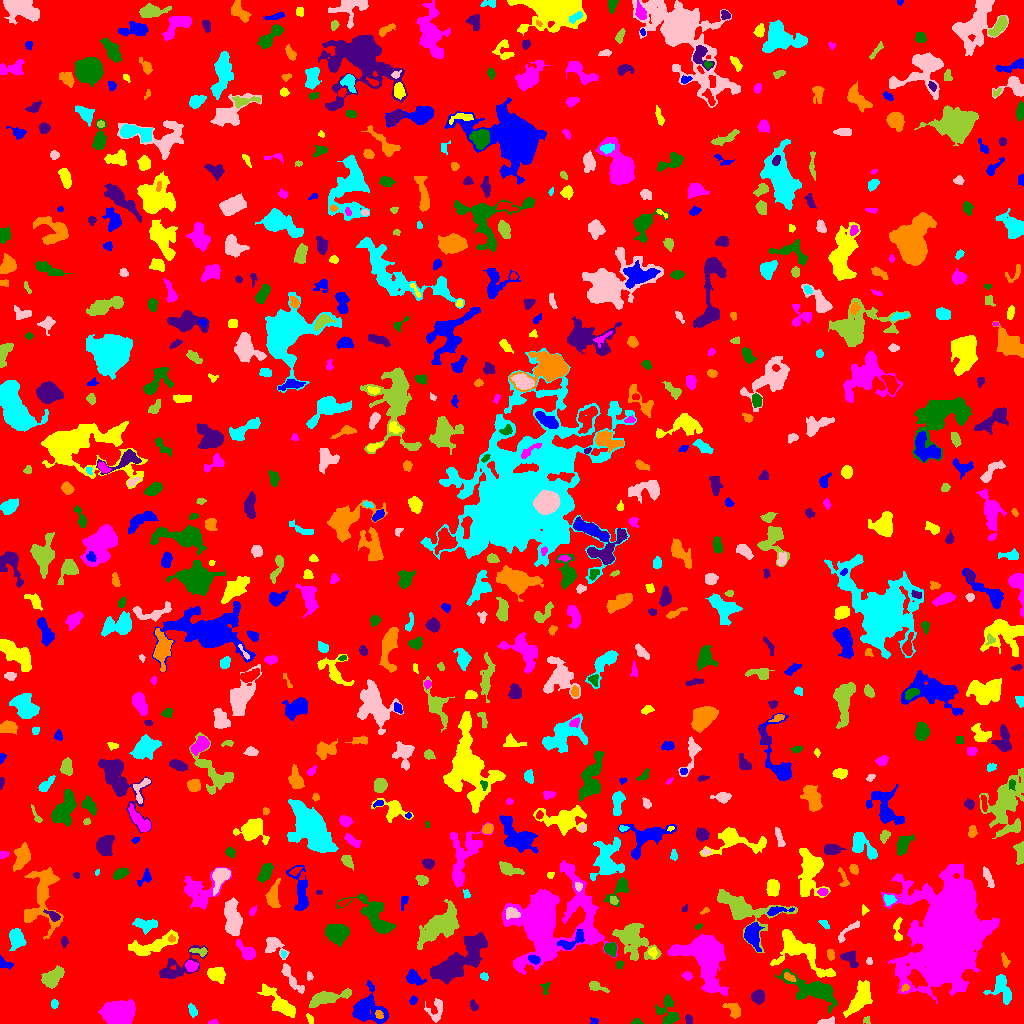

The data file committed next to this chart (first rows):
ID, X, Y, A, B, theta, total_flux, mu_max, mu_median, mu_mean, R_fwhm, R_e, R10, R90, x_start, x_end, y_start, y_end, area, greylevel
0, 510.5, 513.2, 296.4, 293, -0.839, 1561114, 10.0, 2.0, 1.922, 134.8, 242.2, 95.02, 388.3, 0, 1023, 0, 1023, 812315, 1.922
1, 594, 2.644, 2.098, 1.585, -0.1965, 90.0, 3.0, 2.0, 1.8, 3.038, 2.257, 0.7979, 3.523, 590, 598, 0, 6, 50, 6.8
2, 309.9, 4.735, 2.757, 1.425, -1.126, 117.0, 4.0, 2.0, 1.918, 3.523, 2.523, 0.7979, 3.909, 306, 313, 0, 10, 61, 5.918
3, 213.0, 1.039, 2.23, 1.013, 0.08989, 51.0, 3.0, 1.0, 1.186, 2.111, 1.784, 0.5642, 2.877, 208, 218, 0, 4, 43, 6.186
4, 636.8, 1.581, 2.723, 1.488, -0.02608, 148.0, 5.0, 3.0, 2.691, 3.038, 2.394, 0.7979, 3.656, 631, 643, 0, 5, 55, 6.691
5, 688.8, 4.026, 2.582, 1.798, -1.217, 114.0, 3.0, 2.0, 1.727, 3.613, 2.764, 0.9772, 4.107, 685, 692, 0, 9, 66, 5.727
6, 378.8, 9.079, 2.242, 1.699, -1.098, 126.0, 4.0, 2.0, 1.938, 3.613, 2.459, 0.9772, 3.868, 375, 383, 5, 13, 65, 10.94
7, 192.9, 12.81, 3.213, 1.647, -1.176, 151.0, 4.0, 1.0, 1.557, 3.656, 2.646, 0.9772, 4.406, 188, 197, 6, 20, 97, 6.557
8, 825.9, 2.084, 4.672, 1.449, 0.1668, 226.0, 5.0, 2.0, 2.404, 3.568, 3.141, 1.262, 4.787, 817, 834, 0, 7, 94, 7.404
9, 866.2, 3.427, 1.712, 1.561, 0.9361, 82.0, 4.0, 1.0, 1.64, 2.523, 1.871, 0.7979, 3.241, 863, 870, 0, 7, 50, 6.64
10, 520, 17.5, 11.89, 4.757, -0.659, 1084, 9.0, 2.0, 2.823, 4.478, 5.836, 2.111, 9.591, 507, 543, 0, 30, 384, 6.823
11, 367.3, 13.84, 8.681, 7.409, -0.3548, 2081, 8.0, 3.0, 3.115, 9.236, 7.818, 3.038, 12.35, 352, 388, 0, 43, 668, 7.115
12, 860, 25.66, 9.573, 3.83, 1.049, 1602, 8.0, 3.0, 3.198, 8.234, 7.024, 2.706, 10.9, 843, 872, 6, 43, 501, 7.198
13, 120, 11.14, 7.29, 5.218, -0.04895, 4649, 17.0, 5.0, 6.377, 8.519, 7.674, 3.09, 12.51, 98, 135, 0, 24, 729, 10.38
14, 668.8, 9.061, 7.515, 4.565, -1.226, 429.0, 5.0, 1.0, 1.251, 4.146, 4.334, 1.596, 7.818, 655, 679, 0, 29, 343, 6.251
15, 473.6, 17.91, 3.001, 1.84, -1.111, 123.0, 2.0, 2.0, 1.64, 4.853, 3.09, 1.382, 4.406, 470, 478, 13, 24, 75, 5.64
16, 733.4, 13.09, 4.386, 2.815, -0.7943, 365.0, 6.0, 2.0, 2.039, 4.029, 3.909, 1.382, 6.58, 722, 740, 5, 20, 179, 7.039
17, 54.09, 19.54, 2.322, 1.435, 1.559, 105.0, 3.0, 2.0, 1.667, 3.192, 2.326, 0.9772, 3.478, 51, 58, 15, 24, 63, 6.667
18, 436.2, 13.68, 6.42, 3.983, 1.326, 522.0, 6.0, 2.0, 2.439, 4.951, 4.37, 1.596, 7.114, 424, 442, 1, 25, 214, 7.439
19, 324.6, 24.85, 10.46, 2.583, 0.2554, 1198, 8.0, 3.0, 2.922, 7.024, 5.698, 2.185, 9.15, 309, 351, 16, 35, 410, 7.922
20, 572.9, 33.13, 14.71, 9.703, -0.2097, 3751, 8.0, 2.0, 2.852, 11.42, 10.6, 4.068, 17.26, 539, 620, 9, 58, 1315, 6.852
21, 413, 23.16, 2.03, 1.62, 1.003, 85.0, 3.0, 1.0, 1.417, 2.821, 2.326, 0.7979, 3.7, 409, 417, 19, 28, 60, 8.417
22, 279.2, 20.3, 11.54, 3.531, -0.7507, 1320, 6.0, 3.0, 2.803, 9.236, 6.979, 2.821, 10.7, 257, 295, 6, 40, 471, 6.803
23, 948.5, 91.35, 24, 13.87, 1.326, 148034, 93.0, 10.0, 19.36, 17.58, 19.89, 7.464, 36.23, 881, 999, 20, 160, 7647, 22.36
24, 545.3, 35.31, 3.662, 1.98, 1.547, 86.0, 3.0, 1.0, 1.117, 2.764, 2.459, 0.7979, 3.989, 540, 550, 29, 41, 77, 8.117
25, 758.1, 26.85, 3.022, 2.861, 1.124, 754.0, 12.0, 4.0, 4.542, 4.37, 3.742, 1.493, 5.997, 751, 764, 19, 34, 166, 8.542
26, 905.2, 35.74, 2.059, 1.564, 0.6491, 101.0, 4.0, 2.0, 1.906, 3.192, 2.185, 0.7979, 3.478, 901, 909, 32, 40, 53, 9.906
27, 1002, 35.26, 7.738, 4.467, -1.193, 1113, 8.0, 3.0, 3.092, 6.555, 5.809, 2.185, 9.219, 983, 1011, 19, 49, 360, 7.092
28, 291.8, 44.44, 9.862, 2.212, -0.9567, 842.0, 7.0, 3.0, 3.451, 5.836, 5.046, 1.954, 7.838, 281, 304, 30, 60, 244, 7.451
29, 596.4, 36.9, 4.661, 1.993, -0.356, 335.0, 6.0, 2.0, 2.5, 4.26, 3.385, 1.382, 5.557, 589, 609, 31, 42, 134, 8.5
30, 679.0, 35.69, 2.697, 1.773, 0.4607, 183.0, 6.0, 2.0, 2.205, 3.09, 2.585, 0.9772, 4.297, 672, 684, 31, 40, 83, 7.205
31, 413.6, 45.24, 4.466, 2.873, -0.6445, 497.0, 5.0, 2.0, 2.497, 5.557, 4.297, 1.693, 6.699, 406, 426, 38, 54, 199, 7.497
32, 217.4, 48.54, 4.307, 3.38, -0.4881, 879.0, 8.0, 3.0, 3.725, 6.05, 4.754, 1.871, 7.378, 207, 225, 40, 56, 236, 7.725
33, 687.8, 47.5, 2.332, 1.581, -0.7839, 84.0, 5.0, 1.0, 1.077, 1.493, 2.111, 0.5642, 3.568, 681, 692, 43, 52, 78, 6.077
34, 814, 33.2, 14.5, 5.208, -0.3789, 2586, 10.0, 3.0, 3.241, 7.715, 8.137, 3.038, 13.62, 775, 837, 10, 55, 798, 7.241
35, 459.3, 63.14, 18.27, 6.284, 0.657, 5388, 9.0, 4.0, 4.366, 13.04, 12.19, 4.754, 18.04, 430, 487, 39, 91, 1234, 7.366
36, 789.3, 46.15, 3.446, 1.574, -0.5282, 177.0, 4.0, 2.0, 2.107, 4.37, 2.932, 1.128, 4.549, 784, 796, 42, 51, 84, 9.107
37, 484.3, 46.58, 2.329, 1.402, -0.3224, 57.0, 3.0, 1.0, 0.95, 2.111, 1.954, 0.5642, 3.241, 480, 488, 43, 51, 60, 5.95
38, 309.8, 47.44, 1.527, 1.19, -1.415, 32.0, 2.0, 0.5, 0.6154, 2.877, 1.693, 0.5642, 2.646, 307, 313, 43, 52, 52, 6.615
39, 51.7, 44.68, 5.363, 3.353, 0.7708, 925.0, 8.0, 2.0, 2.82, 5.726, 4.886, 1.954, 8.058, 41, 64, 35, 58, 328, 7.82
40, 384.7, 61.55, 3.496, 2.167, 0.894, 313.0, 6.0, 2.0, 2.63, 4.184, 3.338, 1.262, 5.293, 377, 390, 54, 68, 119, 6.63
41, 3.84, 60.07, 3.909, 2.098, -0.5706, 200.0, 4.0, 2.0, 1.869, 4.406, 2.985, 1.128, 4.886, 0, 13, 54, 68, 107, 6.869
42, 798.9, 72.7, 16.76, 7.311, -0.6256, 3646, 11.0, 4.0, 4.138, 8.098, 9.15, 3.432, 14.55, 770, 835, 46, 94, 881, 8.138
43, 191.2, 57.69, 2.845, 2.519, -0.4468, 426.0, 7.0, 3.0, 3.381, 4.184, 3.385, 1.382, 5.412, 185, 198, 52, 63, 126, 9.381
44, 619.5, 59.45, 1.832, 1.489, 0.0233, 67.0, 3.0, 1.0, 1.136, 2.523, 2.111, 0.7979, 3.385, 616, 623, 55, 63, 59, 6.136
45, 176.3, 55.33, 13.47, 5.198, 0.5216, 1061, 6.0, 2.0, 2.192, 7.114, 6.723, 2.523, 10.82, 159, 207, 45, 78, 484, 6.192
46, 1005, 62.54, 3.029, 1.435, -1.294, 71.0, 3.0, 1.0, 0.8452, 2.111, 2.523, 0.9772, 3.909, 1001, 1010, 56, 71, 84, 5.845
47, 283.4, 69.53, 1.551, 1.015, -1.377, 38.0, 3.0, 1.0, 0.95, 1.954, 1.493, 0.5642, 2.394, 281, 286, 65, 73, 40, 7.95
48, 869.1, 62.35, 1.676, 1.395, 1.567, 62.0, 3.0, 1.0, 1.378, 2.459, 1.871, 0.7979, 2.985, 866, 872, 59, 66, 45, 6.378
49, 199.9, 71.77, 4.847, 1.738, -0.105, 137.0, 3.0, 1.0, 1.292, 3.241, 2.985, 1.128, 5.015, 189, 207, 67, 76, 106, 7.292
50, 357.6, 63.07, 1.705, 1.562, -1.453, 86.0, 4.0, 2.0, 2.205, 3.192, 2.034, 0.7979, 3.09, 355, 361, 60, 67, 39, 6.205
51, 533.5, 64.08, 2.703, 1.756, -0.5026, 187.0, 5.0, 2.0, 1.989, 3.338, 2.821, 0.9772, 4.297, 528, 540, 59, 68, 94, 12.99
52, 652.7, 71.43, 2.53, 2.063, -1.262, 147.0, 4.0, 2.0, 1.861, 3.827, 2.764, 0.9772, 4.406, 648, 657, 65, 76, 79, 7.861
53, 704.5, 67.91, 13.55, 8.823, -1.101, 13632, 31.0, 6.0, 8.536, 9.08, 10.36, 3.909, 18.93, 667, 728, 28, 89, 1597, 11.54
54, 610.3, 74.91, 2.825, 2.592, -1.109, 641.0, 11.0, 4.0, 4.331, 4.146, 3.385, 1.262, 5.382, 604, 616, 67, 81, 148, 10.33
55, 849.5, 65.68, 4.626, 3.171, -0.6813, 531.0, 6.0, 2.0, 2.824, 5.352, 4.222, 1.596, 6.747, 840, 858, 56, 72, 188, 6.824
56, 830.6, 68.61, 2.553, 1.599, -1.327, 122.0, 3.0, 2.0, 1.525, 3.613, 2.523, 1.128, 3.949, 827, 834, 63, 74, 80, 6.525
57, 15.87, 85.84, 4.55, 3.052, -1.313, 437.0, 5.0, 1.0, 1.601, 4.72, 4.583, 1.784, 7.378, 9, 26, 73, 95, 273, 6.601
58, 274, 78.76, 5.633, 3.733, -0.7473, 784.0, 9.0, 2.0, 3.149, 4.583, 4.478, 1.693, 7.506, 265, 289, 64, 86, 249, 7.149
59, 633.6, 83.37, 11.07, 7.12, -0.7941, 3178, 9.0, 4.0, 3.938, 9.219, 9.305, 3.613, 14.33, 612, 661, 63, 100, 807, 6.938
... 742 more rows
